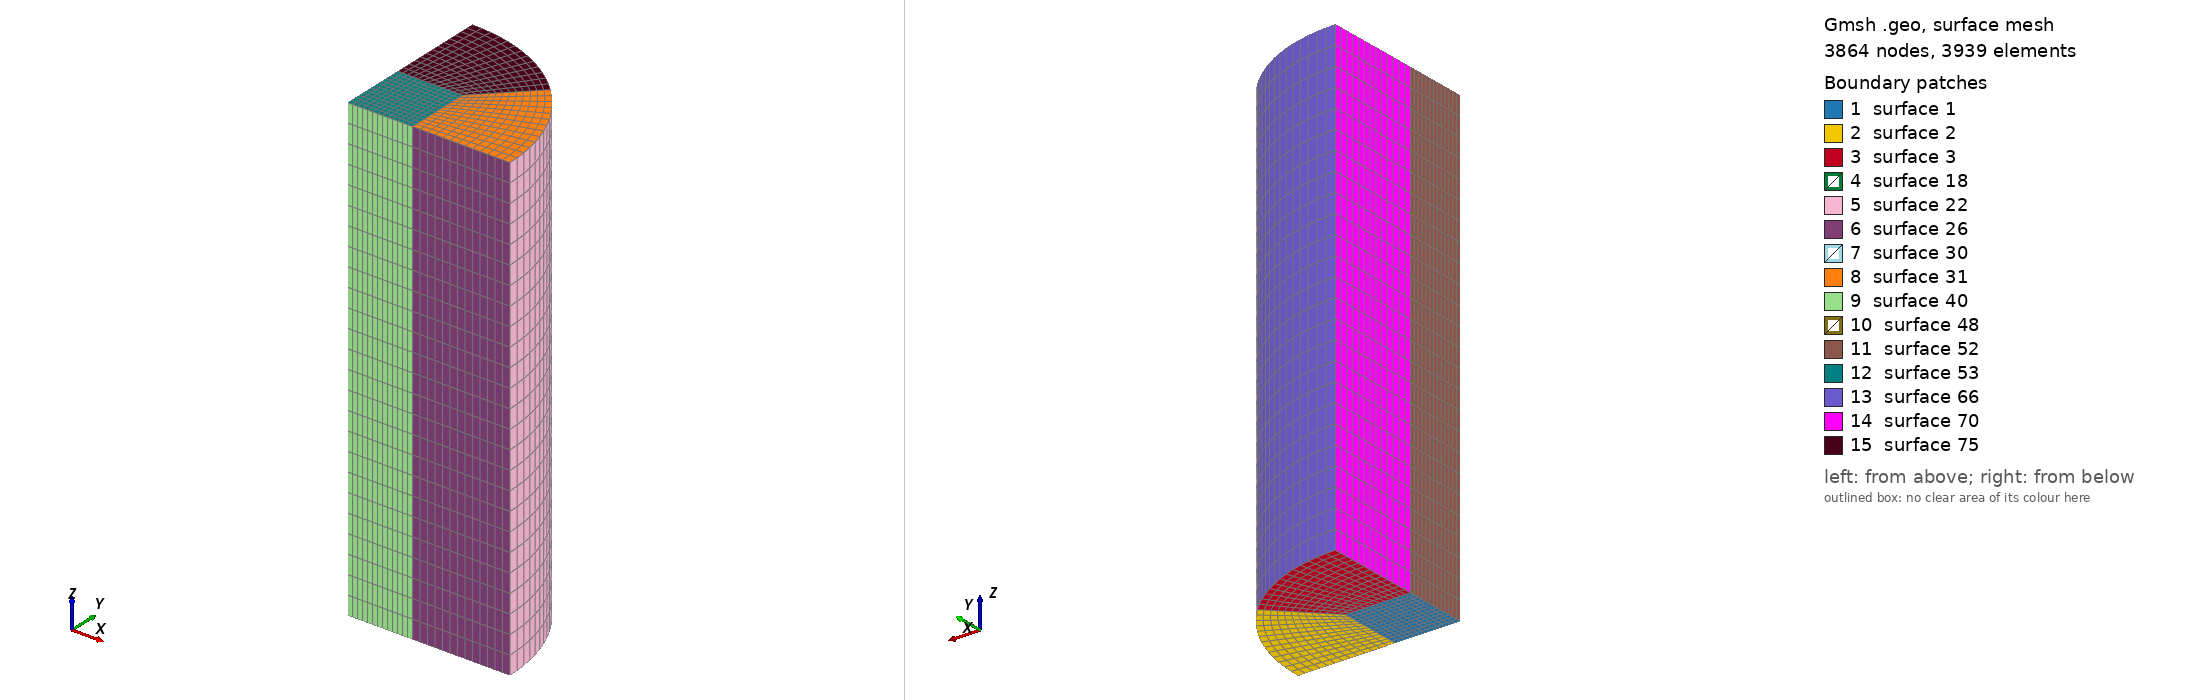

Gmsh geometry script, surface-meshed: 3864 nodes, 3939 surface elements. Boundary patches (legend numbers): 1 surface 1, 2 surface 2, 3 surface 3, 4 surface 18, 5 surface 22, 6 surface 26, 7 surface 30, 8 surface 31, 9 surface 40, 10 surface 48, 11 surface 52, 12 surface 53, 13 surface 66, 14 surface 70, 15 surface 75. Left view from above one corner, right view from below the opposite corner. The script declares no physical surfaces, so the legend lists its geometric surfaces. The drawing asked Gmsh for element sizes between 1% and 20% of the model's largest extent; the script's own settings can give other sizes.

=== xiang_04.geo (drawn) ===
L1=1.75;
L = 5.0;
Point(1)={0.0,0.0,0.0};
Point(2)={L1,0.0,0.0};
Point(3)={-L1,0.0,0.0};
Point(4)={0.0,L1,0.0};
Point(5)={0.0,-L1,0.0};
Point(6)={0.4*L1,0.0,0.0};
Point(7)={-0.4*L1,0.0,0.0};
Point(8)={0.0,0.4*L1,0.0};
Point(9)={0.0,-0.4*L1,0.0};
Point(10)={0.4*L1,0.4*L1,0.0};
Point(11)={-0.4*L1,0.4*L1,0.0};
Point(12)={-0.4*L1,-0.4*L1,0.0};
Point(13)={0.4*L1,-0.4*L1,0.0};
Point(14)={L1*Cos(45*Pi/180),L1*Sin(45*Pi/180),0.0};
Point(15)={L1*Cos(3*45*Pi/180),L1*Sin(3*45*Pi/180),0.0};
Point(16)={L1*Cos(5*45*Pi/180),L1*Sin(5*45*Pi/180),0.0};
Point(17)={L1*Cos(7*45*Pi/180),L1*Sin(7*45*Pi/180),0.0};//+
Line(1) = {1, 6};
//+
Line(2) = {6, 10};
//+
Line(3) = {10, 8};
//+
Line(4) = {8, 1};
//+
Line(5) = {6, 2};
//+
Line(6) = {10, 14};
//+
Line(7) = {8, 4};
//+
Circle(8) = {2, 1, 14};
//+
Circle(9) = {14, 1, 4};
//+
Curve Loop(1) = {1, 2, 3, 4};
//+
Plane Surface(1) = {1};
//+
Curve Loop(2) = {6, -8, -5, 2};
//+
Plane Surface(2) = {2};
//+
Curve Loop(3) = {6, 9, -7, -3};
//+
Plane Surface(3) = {3};
//+
Transfinite Curve {9, 8, 2, 3, 4, 1} = 14 Using Progression 1;
//+
Transfinite Curve {7, 6, 5} = 14 Using Progression 1;
//+
Transfinite Surface {1} = {1, 6, 10, 8};
//+
Transfinite Surface {3} = {8, 10, 14, 4};
//+
Transfinite Surface {2} = {6, 2, 14, 10};
//+
Recombine Surface {1, 2, 3};
//+
Extrude {0, 0, L} {
  Surface{2}; Surface{1}; Surface{3}; Layers {25}; Recombine;
}
//+
Physical Volume("CAVITY", 76) = {1, 2, 3};
